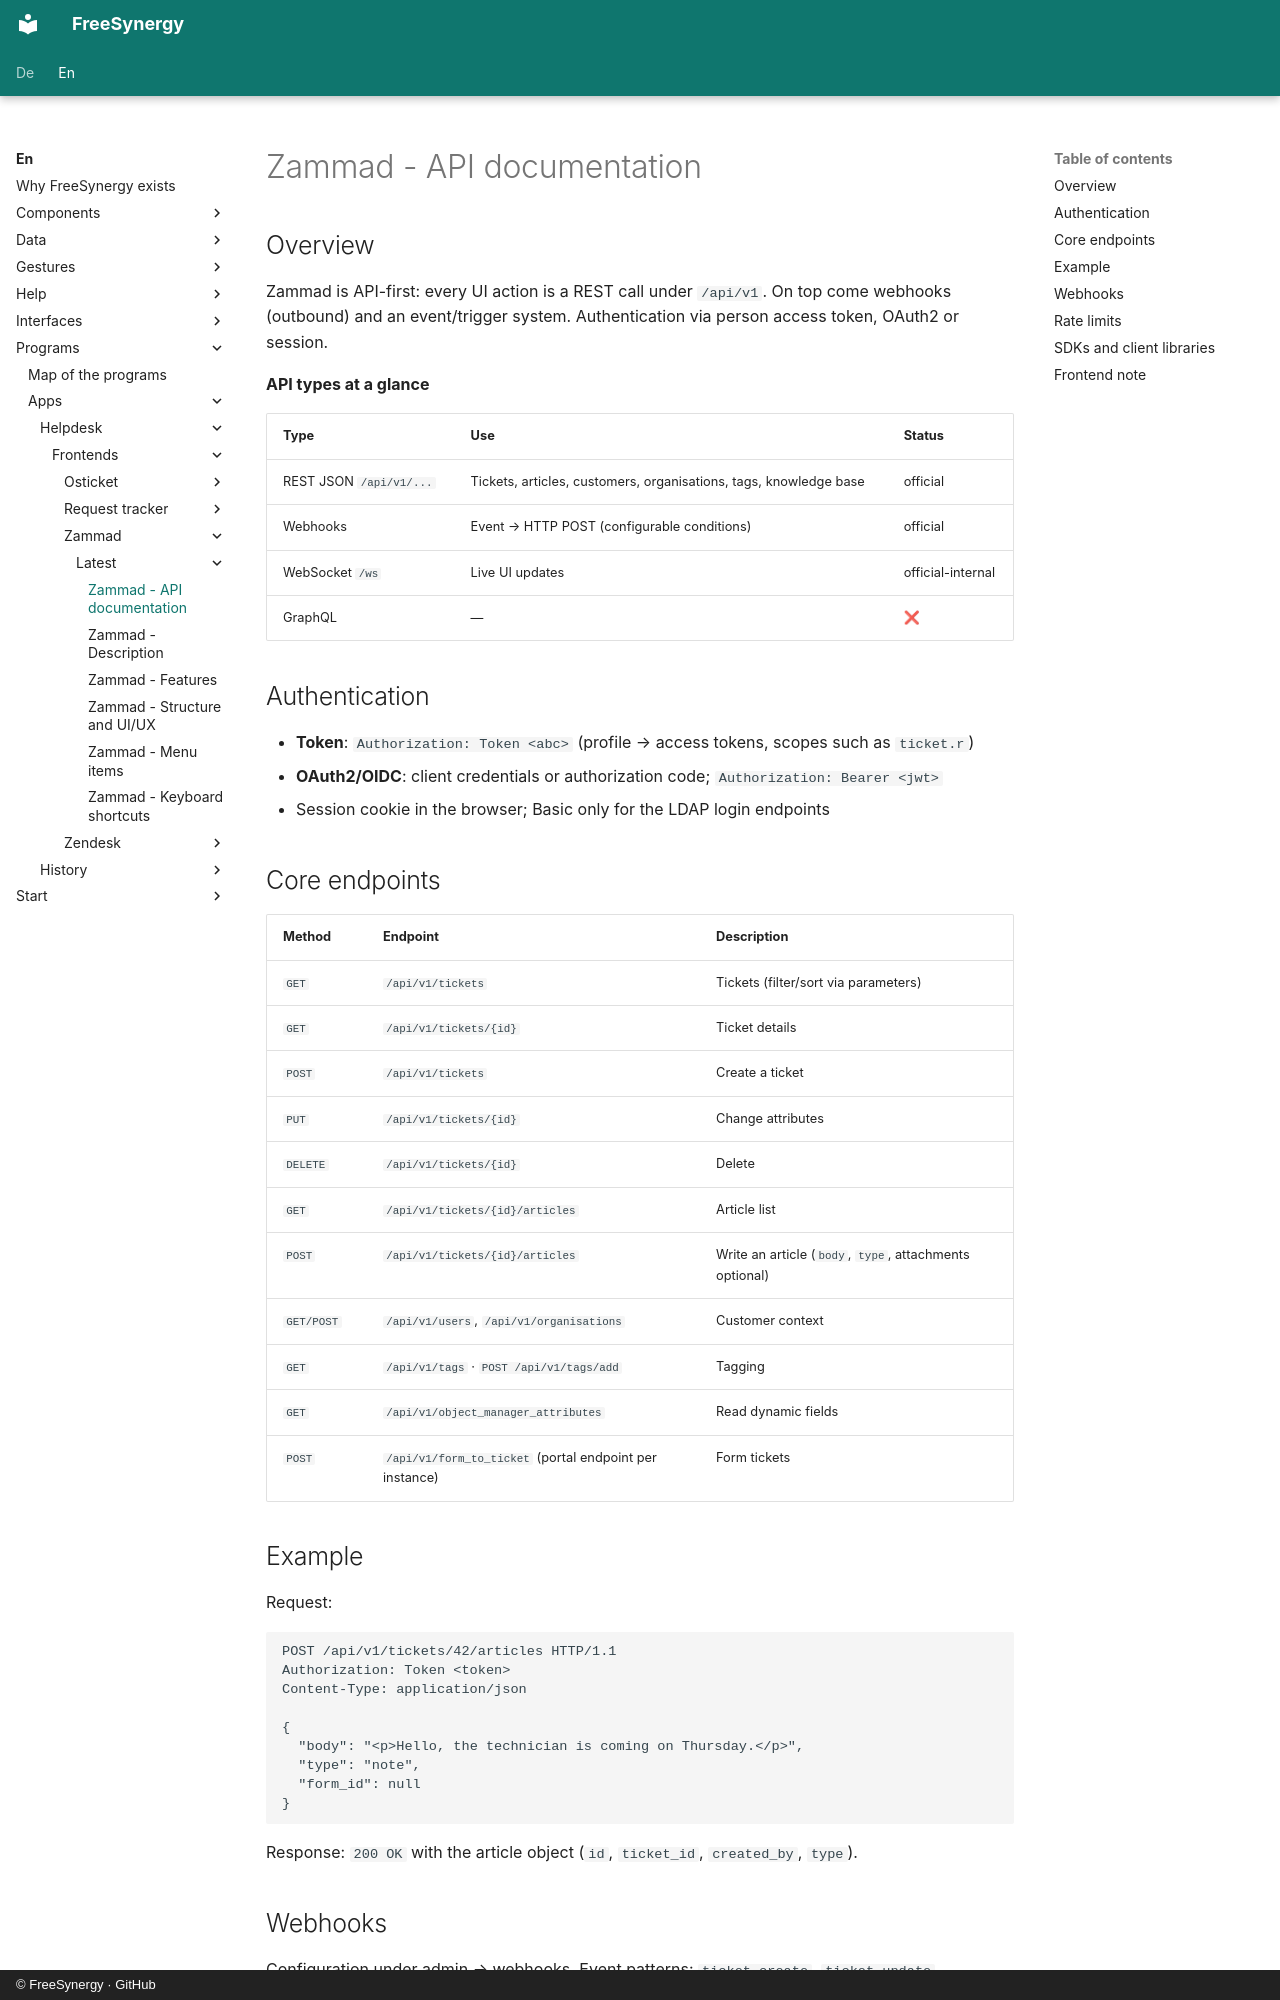

repository: FreeSynergy/fs-documentation · page: en/programs/apps/helpdesk/frontends/zammad/latest/api/index.html · generator: mkdocs · copyright: © FreeSynergy · GitHub

# Zammad - API documentation

## Overview

Zammad is API-first: every UI action is a REST call under `/api/v1`. On top come webhooks (outbound) and an event/trigger system. Authentication via person access token, OAuth2 or session.

**API types at a glance**

| Type | Use | Status |
|------|-----|--------|
| REST JSON `/api/v1/...` | Tickets, articles, customers, organisations, tags, knowledge base | official |
| Webhooks | Event → HTTP POST (configurable conditions) | official |
| WebSocket `/ws` | Live UI updates | official-internal |
| GraphQL | — | ❌ |

## Authentication

- **Token**: `Authorization: Token <abc>` (profile → access tokens, scopes such as `ticket.r`)
- **OAuth2/OIDC**: client credentials or authorization code; `Authorization: Bearer <jwt>`
- Session cookie in the browser; Basic only for the LDAP login endpoints

## Core endpoints

| Method | Endpoint | Description |
|--------|----------|-------------|
| `GET` | `/api/v1/tickets` | Tickets (filter/sort via parameters) |
| `GET` | `/api/v1/tickets/{id}` | Ticket details |
| `POST` | `/api/v1/tickets` | Create a ticket |
| `PUT` | `/api/v1/tickets/{id}` | Change attributes |
| `DELETE` | `/api/v1/tickets/{id}` | Delete |
| `GET` | `/api/v1/tickets/{id}/articles` | Article list |
| `POST` | `/api/v1/tickets/{id}/articles` | Write an article (`body`, `type`, attachments optional) |
| `GET/POST` | `/api/v1/users`, `/api/v1/organisations` | Customer context |
| `GET` | `/api/v1/tags` · `POST /api/v1/tags/add` | Tagging |
| `GET` | `/api/v1/object_manager_attributes` | Read dynamic fields |
| `POST` | `/api/v1/form_to_ticket` (portal endpoint per instance) | Form tickets |

## Example

Request:

```http
POST /api/v1/tickets/42/articles HTTP/1.1
Authorization: Token <token>
Content-Type: application/json

{
  "body": "<p>Hello, the technician is coming on Thursday.</p>",
  "type": "note",
  "form_id": null
}
```

Response: `200 OK` with the article object (`id`, `ticket_id`, `created_by`, `type`).
